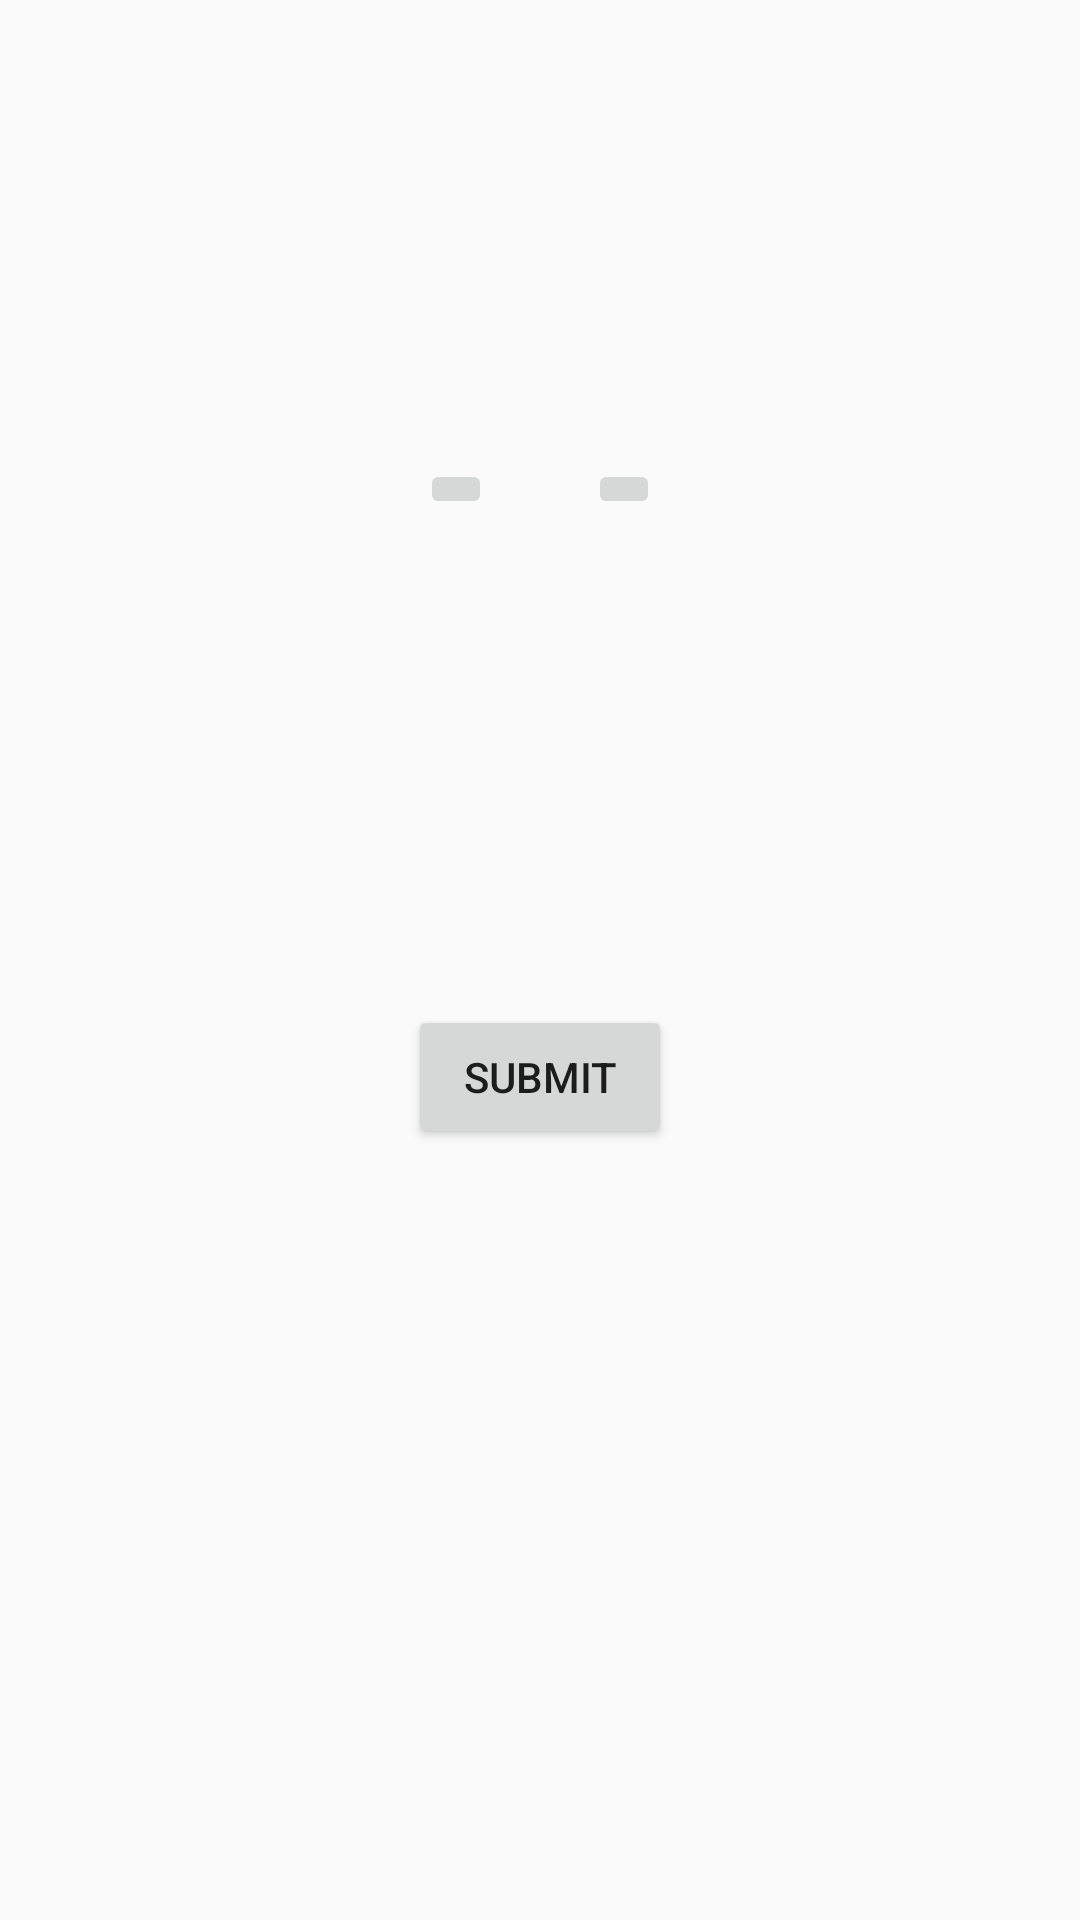

Layout XML and referenced resources for this Android screen:
<!-- AndroidManifest.xml: application theme AppTheme -->
<!-- res/layout/fragment_increment.xml -->
<?xml version="1.0" encoding="utf-8"?>
<androidx.constraintlayout.widget.ConstraintLayout xmlns:android="http://schemas.android.com/apk/res/android"
    xmlns:app="http://schemas.android.com/apk/res-auto"
    xmlns:tools="http://schemas.android.com/tools"
    android:layout_width="match_parent"
    android:layout_height="match_parent"
    tools:context=".fragments.IncrementFragment">

    <LinearLayout
        android:id="@+id/linearLayout2"
        style="@style/FormScore"
        app:layout_constraintBottom_toBottomOf="parent"
        app:layout_constraintEnd_toEndOf="parent"
        app:layout_constraintHorizontal_bias="0.0"
        app:layout_constraintStart_toStartOf="parent"
        app:layout_constraintTop_toTopOf="parent"
        app:layout_constraintVertical_bias="0.212">

        <ImageButton
            android:id="@+id/bt_decrease"
            style="@style/IncScoreButton"
            android:src="@drawable/ic_minus_gray" />

        <TextView
            android:id="@+id/tv_value"
            style="@style/ScoreTextView"
            tools:text="0" />

        <ImageButton
            android:id="@+id/bt_increase"
            style="@style/DecScoreButton"
            android:src="@drawable/ic_plus_gray" />
    </LinearLayout>

    <Button
        android:id="@+id/saveBtn"
        android:layout_width="wrap_content"
        android:layout_height="wrap_content"
        android:text="Submit"
        app:layout_constraintBottom_toBottomOf="parent"
        app:layout_constraintEnd_toEndOf="parent"
        app:layout_constraintStart_toStartOf="parent"
        android:onClick="onSaveBtnClick"
        app:layout_constraintTop_toBottomOf="@+id/linearLayout2"
        app:layout_constraintVertical_bias="0.285" />


</androidx.constraintlayout.widget.ConstraintLayout>
<!-- resources referenced by this layout -->
<resources>
  <style name="DecScoreButton" parent="ScoreButton">
          <item name="android:layout_marginLeft">@dimen/default_padding</item>
      </style>
  <style name="FormScore">
          <item name="android:layout_width">match_parent</item>
          <item name="android:layout_height">wrap_content</item>
          <item name="android:gravity">center</item>
          <item name="android:orientation">horizontal</item>
          <item name="android:paddingBottom">@dimen/activity_vertical_margin</item>
          <item name="android:paddingLeft">@dimen/activity_horizontal_margin</item>
          <item name="android:paddingRight">@dimen/activity_horizontal_margin</item>
      </style>
  <style name="IncScoreButton" parent="ScoreButton">
          <item name="android:layout_marginRight">@dimen/default_padding</item>
      </style>
  <style name="ScoreTextView">
          <item name="android:layout_width">wrap_content</item>
          <item name="android:layout_height">wrap_content</item>
          <item name="android:layout_gravity">center_horizontal</item>
          <item name="android:textSize">80sp</item>
          <item name="android:textAppearance">@style/Base.TextAppearance.AppCompat.Display3</item>
      </style>
  <style name="AppTheme" parent="Theme.AppCompat.Light.DarkActionBar">
          
          <item name="colorPrimary">@color/colorPrimary</item>
          <item name="colorPrimaryDark">@color/colorPrimaryDark</item>
          <item name="colorAccent">@color/colorAccent</item>
          
      </style>
  <style name="ScoreButton">
          <item name="android:layout_width">wrap_content</item>
          <item name="android:layout_height">wrap_content</item>
          <item name="android:layout_gravity">center</item>
          <item name="android:scaleType">center</item>
      </style>
  <dimen name="default_padding">16dp</dimen>
  <dimen name="activity_vertical_margin">16dp</dimen>
  <dimen name="activity_horizontal_margin">16dp</dimen>
  <!-- not gathered from this repository: default colours our renderer supplied (Android Studio template values) -->
  <color name="colorPrimary">#FF6200EE</color>
  <color name="colorPrimaryDark">#FF3700B3</color>
  <color name="colorAccent">#FF03DAC5</color>
</resources>
